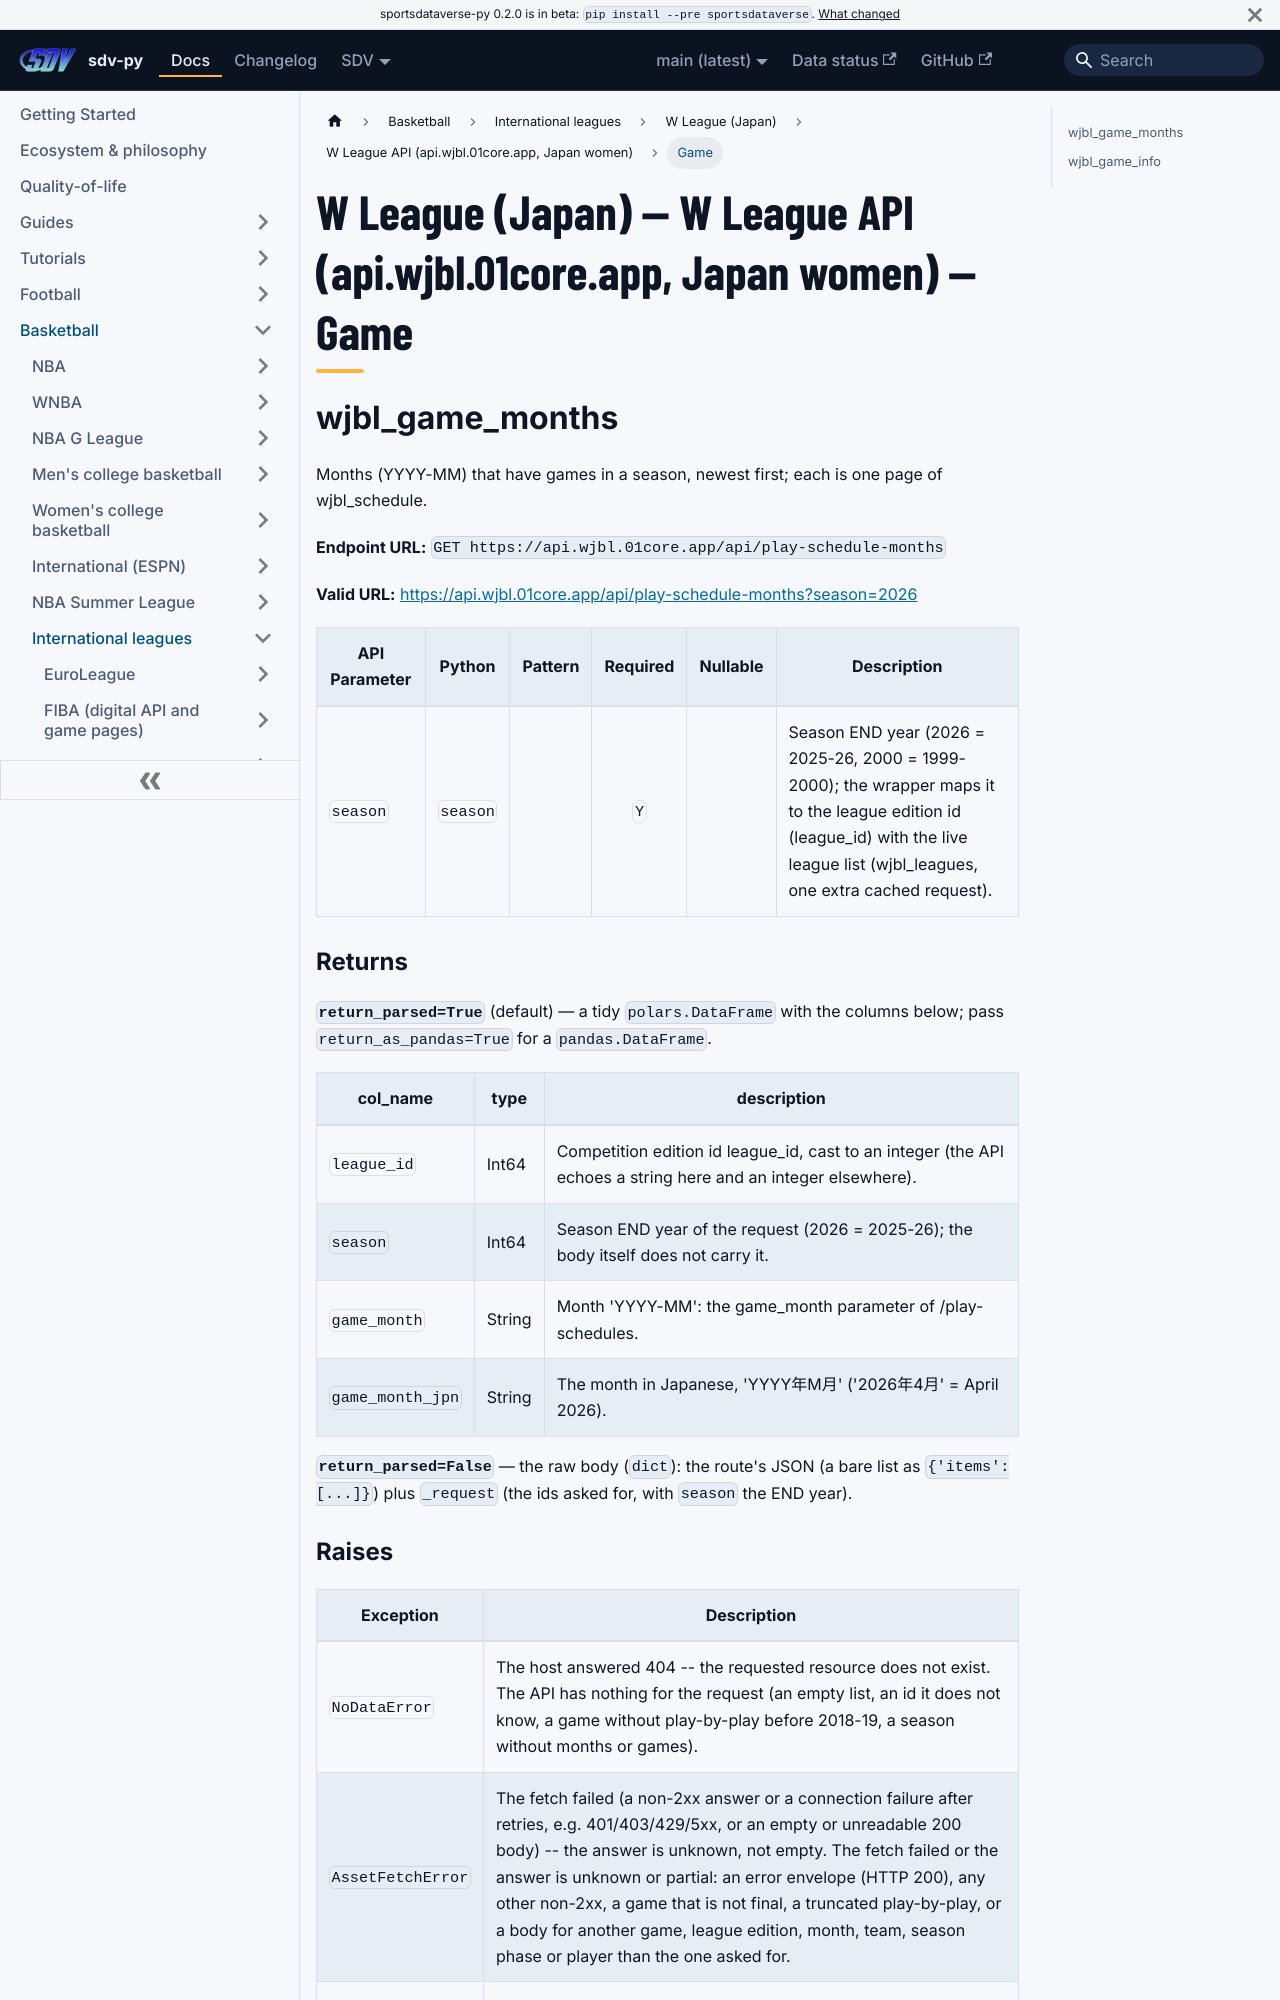

repository: sportsdataverse/sportsdataverse-py · page: docs/wjbl/reference/wjbl/game/index.html · generator: docusaurus

---
title: "W League (Japan) — W League API (api.wjbl.01core.app, Japan women) — Game"
sidebar_label: "Game"
sidebar_position: 1
description: "W League (Japan) — W League API (api.wjbl.01core.app, Japan women) — Game — function reference in sdv-py, the SportsDataverse Python package."
toc_max_heading_level: 2
---
# W League (Japan) — W League API (api.wjbl.01core.app, Japan women) — Game

## wjbl_game_months

Months (YYYY-MM) that have games in a season, newest first; each is one page of wjbl_schedule.

**Endpoint URL:** `GET https://api.wjbl.01core.app/api/play-schedule-months`

**Valid URL:** [https://api.wjbl.01core.app/api/play-schedule-months?season=2026](https://api.wjbl.01core.app/api/play-schedule-months?season=2026)

| API Parameter | Python | Pattern | Required | Nullable | Description |
|---|---|:---:|:---:|:---:|---|
| `season` | `season` |  | `Y` |  | Season END year (2026 = 2025-26, 2000 = 1999-2000); the wrapper maps it to the league edition id (league_id) with the live league list (wjbl_leagues, one extra cached request). |

### Returns {#wjbl_game_months-returns}

**`return_parsed=True`** (default) — a tidy `polars.DataFrame` with the columns below; pass `return_as_pandas=True` for a `pandas.DataFrame`.

| col_name | type | description |
|---|---|---|
| `league_id` | Int64 | Competition edition id league_id, cast to an integer (the API echoes a string here and an integer elsewhere). |
| `season` | Int64 | Season END year of the request (2026 = 2025-26); the body itself does not carry it. |
| `game_month` | String | Month 'YYYY-MM': the game_month parameter of /play-schedules. |
| `game_month_jpn` | String | The month in Japanese, 'YYYY年M月' ('2026年4月' = April 2026). |

**`return_parsed=False`** — the raw body (`dict`): the route's JSON (a bare list as `{'items': [...]}`) plus `_request` (the ids asked for, with `season` the END year).
